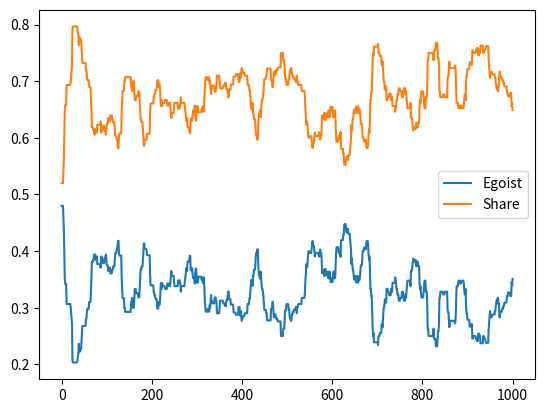

Reproduce this figure in Python.
import numpy as np
import matplotlib.pyplot as plt

max_food=100
food_init=5
loss_food=0.4
value_food=1
rep_food=10
fight_penalty=0.8

pop_size=100
prob_egoist=0.5


num_day=1000

init_pop=[[food_init,(np.random.uniform(0,1)<prob_egoist)*1] for _ in range(pop_size)]

def generate_food(max_food):
    qty_food=np.random.randint(1,max_food)
    food_day=[[[],[]] for _ in range(qty_food)]
    return(qty_food,food_day)

def interested_in(qty_food,food_day):
    for j in range(len(init_pop)):
        ind_loc=np.random.randint(0,qty_food)
        food_day[ind_loc][0].append(j)
        food_day[ind_loc][1].append(init_pop[j][1])
    return(food_day)

def current_food_update(init_pop,food_day,value_food):
    for food in food_day:
        ind_comp=len(food[0])
        if(ind_comp==1):                                                #only one ind  on a food, it get all the food
            init_pop[food[0][0]][0]+=value_food
        elif(ind_comp>1):                                               #many ind on a food, must attribute it following certain rules
            nb_egoist=np.sum((np.array(food[1])==1)*1)
            if(nb_egoist==0):                                           #no egoist, then food shared equally
                for ind in food[0]:
                    init_pop[ind][0]+=np.round(value_food/ind_comp,2)
            elif(nb_egoist==1):                                         #one egoist, the egoist get all the food
                egoist=np.argwhere(np.array(food[1])).flatten()
                ind=food[0][egoist[0]]
                init_pop[ind][0]+=value_food
            elif(nb_egoist>1):                                          #multiple egoists, divide unequally among them and get a penalty for the fight
                egoist=np.argwhere(np.array(food[1])).flatten()
                part=generate_part(nb_egoist)
                for j in range(nb_egoist):
                    ind=food[0][egoist[j]]
                    init_pop[ind][0]+=np.round(value_food*part[j]-fight_penalty,2)
    for i in range(len(init_pop)):                                      #all get a penalty at the end of the day
        init_pop[i][0]-=loss_food
    return(init_pop)

def death_birth(init_pop):
    temp_pop=[]
    for i in range(len(init_pop)):
        if(init_pop[i][0]>=rep_food):
            temp_pop.append([food_init,init_pop[i][1]])
            temp_pop.append([food_init,init_pop[i][1]])
        elif(init_pop[i][0]>=0):
            temp_pop.append(init_pop[i])
    return(temp_pop)

def generate_part(nb_egoist):
    prob=np.random.uniform(0,1,nb_egoist)
    return(prob/np.sum(prob))

E=[]
S=[]
def evolution_pop(init_pop):
    ego=0
    sha=0
    for ind in init_pop:
        if(ind[1]==0):
            sha+=1
        else:
            ego+=1
    # E.append(ego)
    # S.append(sha)
    E.append(ego/len(init_pop))
    S.append(sha/len(init_pop))

for i in range(num_day):
    qty_food,food_day=generate_food(max_food)
    food_day=interested_in(qty_food,food_day)
    init_pop=current_food_update(init_pop,food_day,value_food)
    init_pop=death_birth(init_pop)
    evolution_pop(init_pop)

plt.plot(np.linspace(0,num_day,num_day),E,label="Egoist")
plt.plot(np.linspace(0,num_day,num_day),S,label="Share")
plt.legend()
plt.show()
